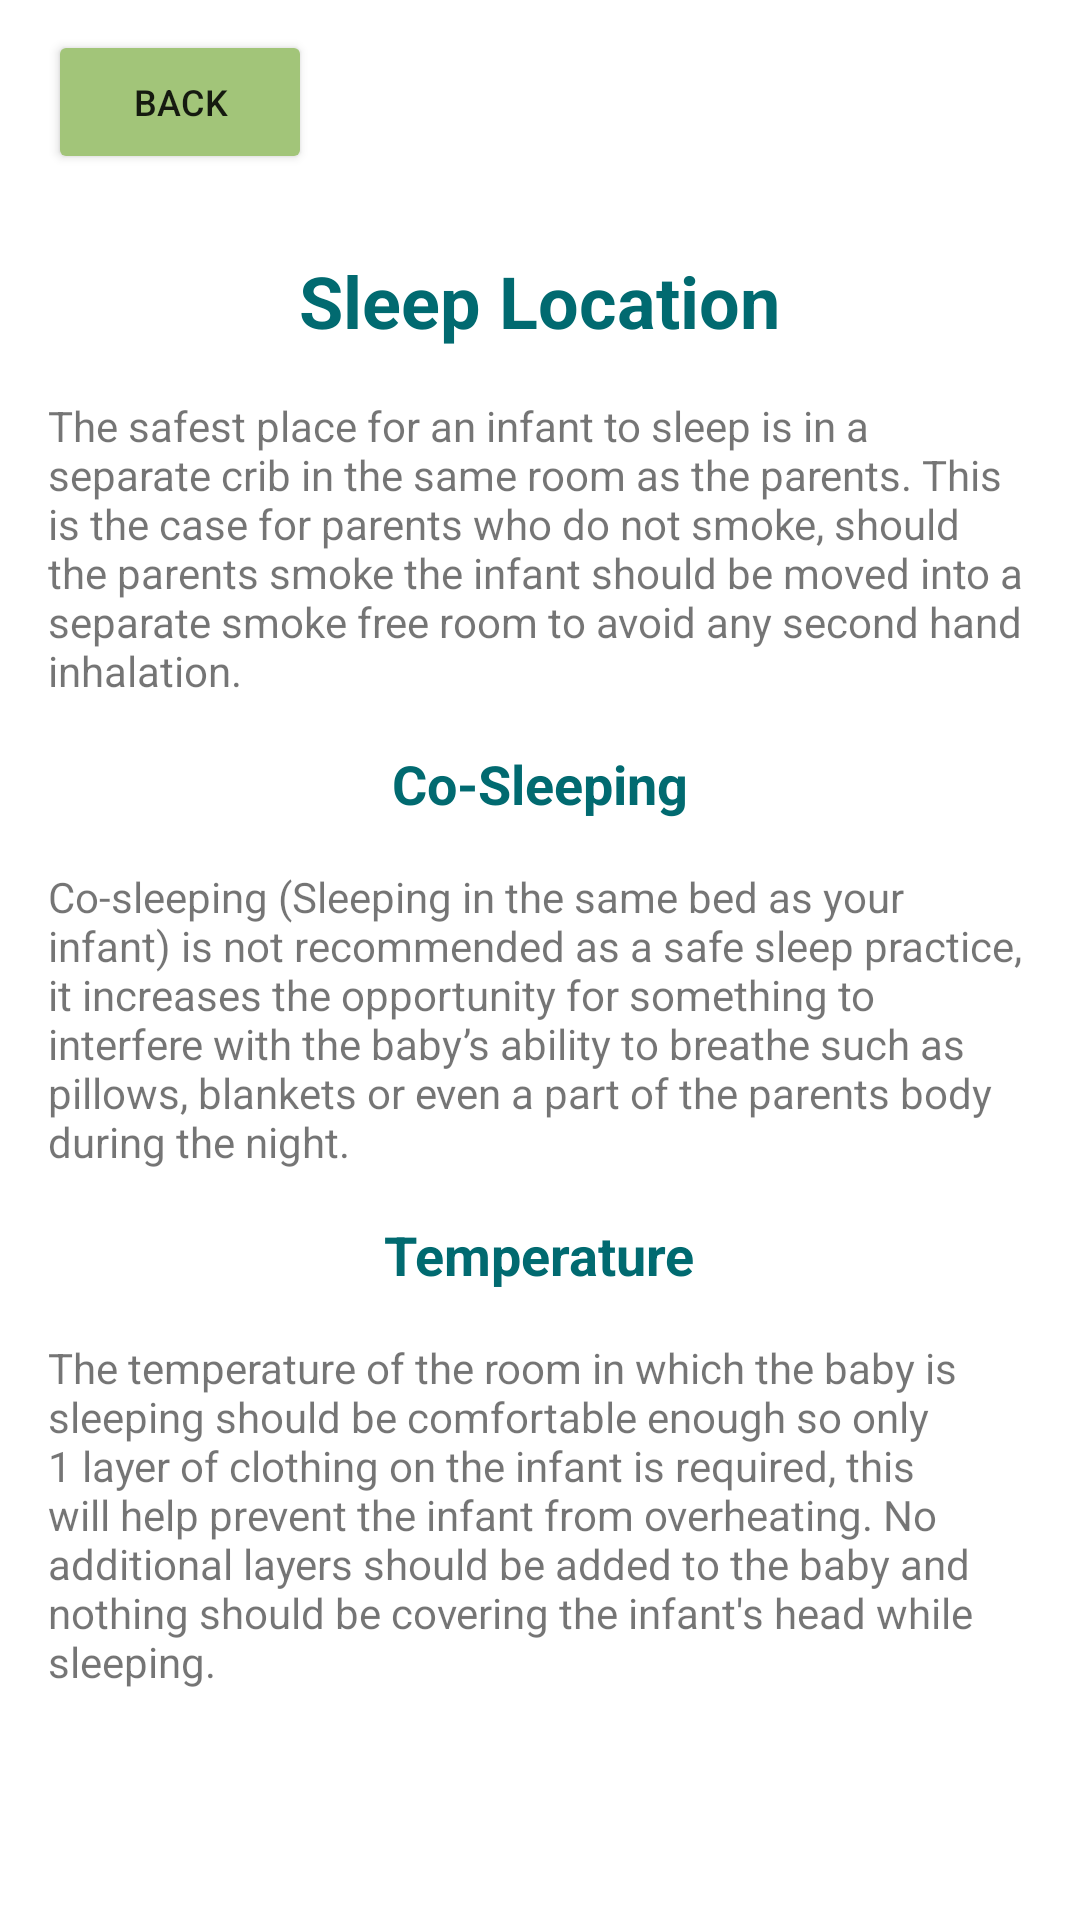

Produce the Android XML layout that renders to this screen, including the resource entries it uses.
<!-- AndroidManifest.xml: application theme Theme.Sids_checklist -->
<!-- res/layout/sleep_location_layout.xml -->
<?xml version="1.0" encoding="utf-8"?>
<RelativeLayout xmlns:android="http://schemas.android.com/apk/res/android"
    android:layout_width="match_parent"
    android:layout_height="match_parent"
    xmlns:app="http://schemas.android.com/apk/res-auto">
    <Button
        android:id="@+id/InfoLocationBack"
        android:layout_width="wrap_content"
        android:layout_height="wrap_content"
        android:layout_marginStart="16dp"
        android:layout_marginTop="10dp"
        android:layout_marginEnd="16dp"
        android:layout_marginBottom="16dp"
        android:backgroundTint="@color/colorPrimary"
        android:drawableLeft="@drawable/baseline_arrow_back_24"
        android:text="Back"
        android:textSize="12sp" />
    <TextView
        android:id="@+id/InfoLocationTitle"
        android:layout_width="wrap_content"
        android:layout_height="wrap_content"
        android:textStyle="bold"
        android:textColor="@color/colorPrimaryDark"
        android:text="Sleep Location"
        android:layout_below="@id/InfoLocationBack"
        android:layout_centerHorizontal="true"
        android:layout_marginBottom="16dp"
        android:layout_marginTop="10dp"
        android:layout_marginEnd="16dp"
        android:textSize="24sp" />

    <TextView
        android:id="@+id/LocationInfo"
        android:layout_width="match_parent"
        android:layout_height="wrap_content"
        android:layout_below="@id/InfoLocationTitle"
        android:text="@string/Sleep_Location"
        android:layout_marginLeft="@dimen/margin_standard"
        android:layout_marginRight="@dimen/margin_standard"
        android:layout_marginBottom="@dimen/margin_half_standard"/>
    <TextView
        android:id="@+id/SubtitleLocation1"
        android:layout_width="wrap_content"
        android:layout_height="wrap_content"
        android:layout_below="@id/LocationInfo"
        android:layout_centerHorizontal="true"
        android:layout_marginTop="@dimen/margin_half_standard"
        android:layout_marginEnd="16dp"
        android:layout_marginBottom="16dp"
        android:text="Co-Sleeping"
        android:textColor="@color/colorPrimaryDark"
        android:textSize="18sp"
        android:textStyle="bold"/>
    <TextView
        android:id="@+id/LocationInfo2"
        android:layout_width="match_parent"
        android:layout_height="wrap_content"
        android:layout_below="@id/SubtitleLocation1"
        android:text="@string/Sleep_Location2"
        android:layout_marginLeft="@dimen/margin_standard"
        android:layout_marginRight="@dimen/margin_standard"
        android:layout_marginBottom="@dimen/margin_half_standard"/>
    <TextView
        android:id="@+id/SubtitleLocation2"
        android:layout_width="wrap_content"
        android:layout_height="wrap_content"
        android:layout_below="@id/LocationInfo2"
        android:layout_centerHorizontal="true"
        android:layout_marginTop="@dimen/margin_half_standard"
        android:layout_marginEnd="16dp"
        android:layout_marginBottom="16dp"
        android:text="Temperature"
        android:textColor="@color/colorPrimaryDark"
        android:textSize="18sp"
        android:textStyle="bold"/>
    <TextView
        android:id="@+id/LocationInfo3"
        android:layout_width="match_parent"
        android:layout_height="wrap_content"
        android:layout_below="@id/SubtitleLocation2"
        android:text="@string/Sleep_Location3"
        android:layout_marginLeft="@dimen/margin_standard"
        android:layout_marginRight="@dimen/margin_standard"/>





</RelativeLayout>
<!-- resources referenced by this layout -->
<resources>
  <color name="colorPrimary">#A2C579</color>
  <color name="colorPrimaryDark">#016A70</color>
  <dimen name="margin_half_standard"> 8dp </dimen>
  <dimen name="margin_standard"> 16dp </dimen>
  <string name="Sleep_Location">The safest place for an infant to sleep is in a separate crib in the same room as the parents.
      This is the case for parents who do not smoke, should the parents smoke the infant should be moved into a separate smoke free room to avoid any second hand inhalation.</string>
  <string name="Sleep_Location2">Co-sleeping (Sleeping in the same bed as your infant)  is not recommended as a safe sleep practice, it increases the opportunity for something to interfere with the baby’s ability to breathe such as pillows, blankets or even a part of the parents body during the night.</string>
  <string name="Sleep_Location3">The temperature of the room in which the baby is sleeping should be comfortable enough so only 1 layer of clothing on the infant is required, this will help prevent the infant from overheating. No additional layers should be added to the baby and nothing should be covering the infant\'s head while sleeping.</string>
  <style name="Theme.Sids_checklist" parent="Theme.MaterialComponents.DayNight.DarkActionBar">
          
          <item name="colorPrimary">@color/colorPrimary</item>
          <item name="colorPrimaryDark">@color/colorPrimaryDark</item>
          <item name="colorAccent">@color/colorAccent</item>
          
          <item name="colorSecondary">@color/colorPrimary</item>
          <item name="colorSecondaryVariant">@color/colorPrimaryDark</item>
          <item name="colorOnSecondary">@color/background</item>
          
          <item name="android:statusBarColor">@color/colorPrimaryDark</item>
      </style>
  <color name="colorAccent">#D2DE32</color>
  <color name="background">#FFFFDD</color>
</resources>
